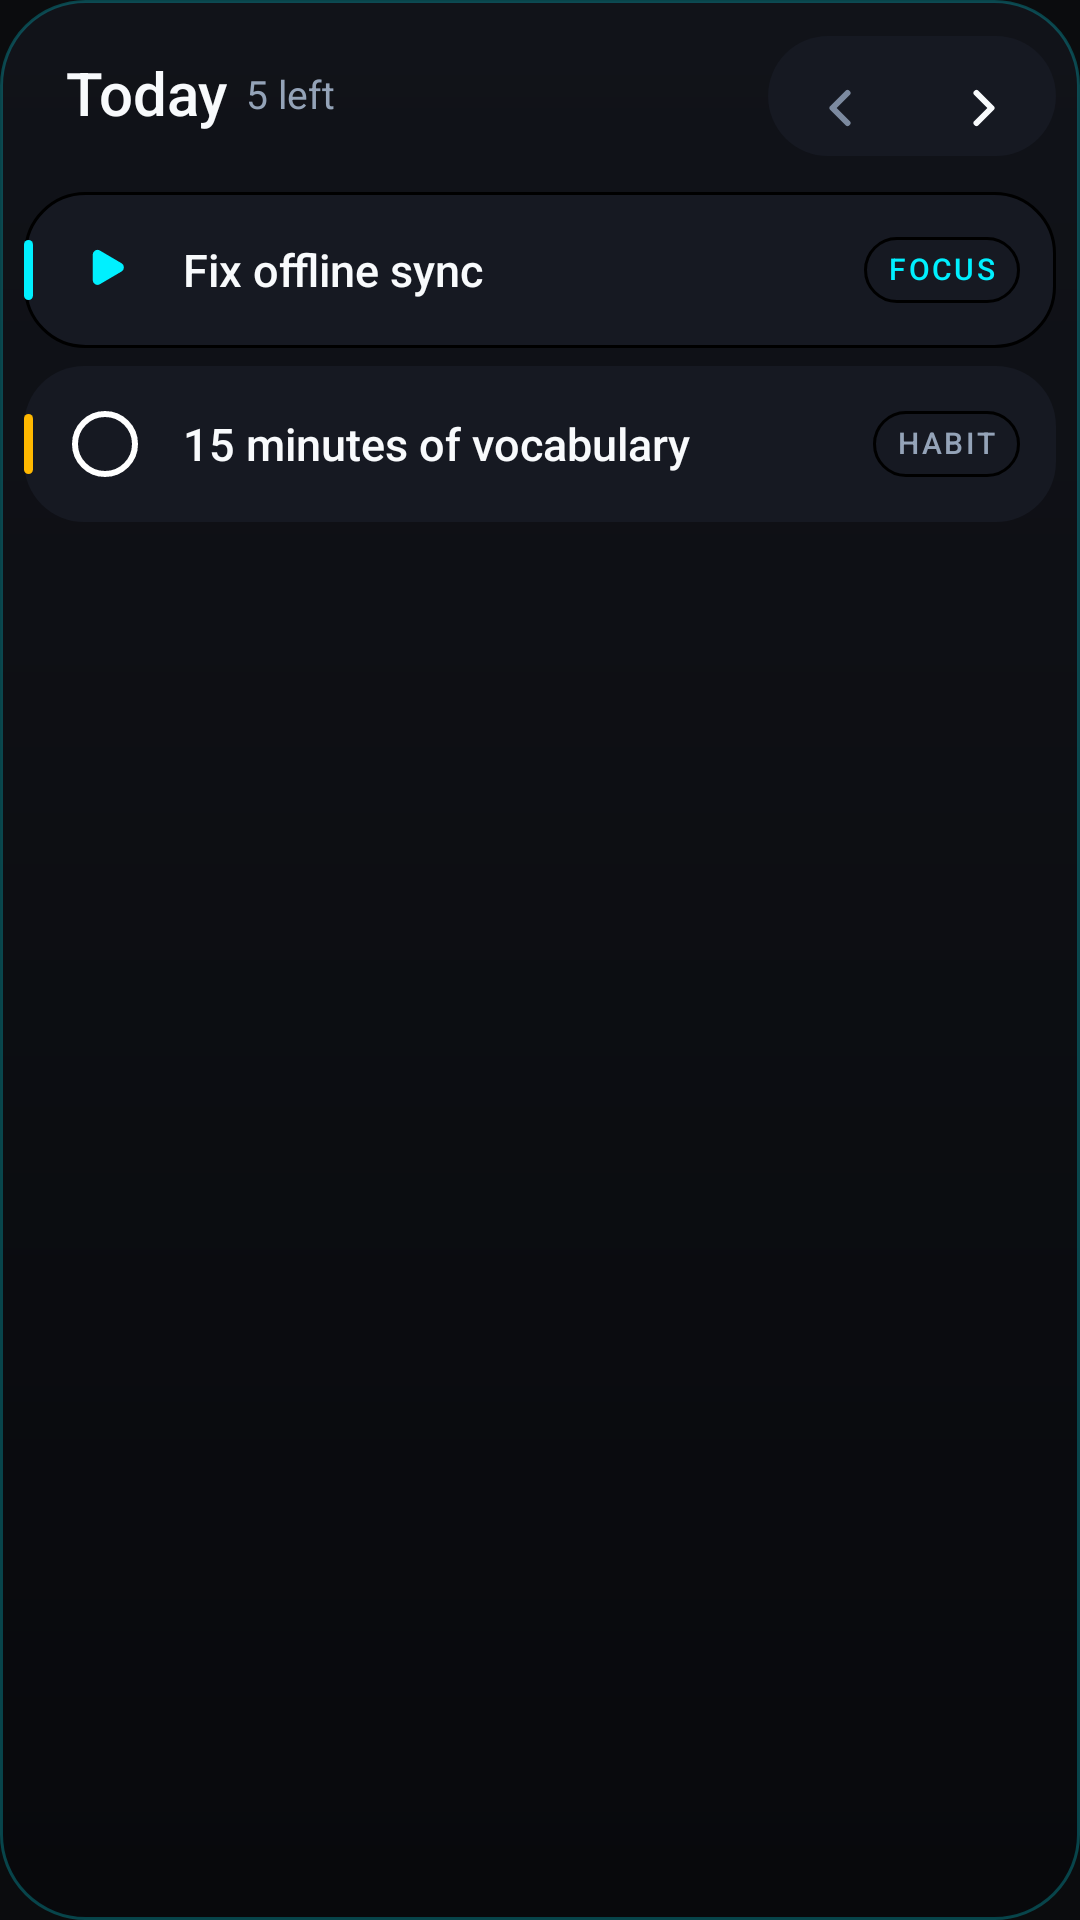

The Android layout XML behind this screen, and the referenced resources:
<!-- AndroidManifest.xml: application theme Theme.HuntCompanion -->
<!-- res/layout/widget_day_preview.xml -->
<?xml version="1.0" encoding="utf-8"?>
<LinearLayout xmlns:android="http://schemas.android.com/apk/res/android"
    android:layout_width="match_parent"
    android:layout_height="match_parent"
    android:background="@drawable/widget_bg_neon"
    android:orientation="vertical"
    android:padding="8dp">

    <LinearLayout
        android:layout_width="match_parent"
        android:layout_height="48dp"
        android:gravity="center_vertical"
        android:orientation="horizontal"
        android:paddingStart="14dp">

        <TextView
            android:layout_width="wrap_content"
            android:layout_height="wrap_content"
            android:fontFamily="sans-serif-medium"
            android:includeFontPadding="false"
            android:text="@string/day_widget_today"
            android:textColor="@color/widget_neon_text"
            android:textSize="20sp" />

        <TextView
            android:layout_width="0dp"
            android:layout_height="wrap_content"
            android:layout_weight="1"
            android:fontFamily="sans-serif"
            android:includeFontPadding="false"
            android:paddingStart="6dp"
            android:text="@string/widget_preview_left"
            android:textColor="@color/widget_neon_muted"
            android:textSize="13sp" />

        <LinearLayout
            android:layout_width="wrap_content"
            android:layout_height="48dp"
            android:background="@drawable/widget_nav_neon"
            android:orientation="horizontal">

            <ImageView
                android:layout_width="48dp"
                android:layout_height="48dp"
                android:importantForAccessibility="no"
                android:scaleType="center"
                android:src="@drawable/widget_chevron_left"
                android:tint="@color/widget_neon_dim" />

            <ImageView
                android:layout_width="48dp"
                android:layout_height="48dp"
                android:importantForAccessibility="no"
                android:scaleType="center"
                android:src="@drawable/widget_chevron_right"
                android:tint="@color/widget_neon_text" />
        </LinearLayout>
    </LinearLayout>

    <LinearLayout
        android:layout_width="match_parent"
        android:layout_height="52dp"
        android:layout_marginTop="8dp"
        android:background="@drawable/widget_row_focus_neon"
        android:gravity="center_vertical"
        android:orientation="horizontal"
        android:paddingEnd="12dp">

        <ImageView
            android:layout_width="3dp"
            android:layout_height="24dp"
            android:importantForAccessibility="no"
            android:src="@drawable/widget_bar"
            android:tint="@color/widget_neon_q_cyan" />

        <ImageView
            android:layout_width="48dp"
            android:layout_height="16dp"
            android:importantForAccessibility="no"
            android:src="@drawable/widget_play"
            android:tint="@color/widget_neon_accent"
            android:tintMode="src_in" />

        <TextView
            android:layout_width="0dp"
            android:layout_height="wrap_content"
            android:layout_weight="1"
            android:ellipsize="end"
            android:fontFamily="sans-serif-medium"
            android:maxLines="1"
            android:paddingStart="2dp"
            android:paddingEnd="8dp"
            android:text="@string/widget_preview_task_focus"
            android:textColor="@color/widget_neon_text"
            android:textSize="15sp" />

        <TextView
            android:layout_width="wrap_content"
            android:layout_height="22dp"
            android:background="@drawable/widget_tag_focus_neon"
            android:fontFamily="sans-serif-medium"
            android:gravity="center"
            android:includeFontPadding="false"
            android:letterSpacing="0.08"
            android:paddingStart="8dp"
            android:paddingEnd="8dp"
            android:text="@string/day_widget_focus_tag"
            android:textAllCaps="true"
            android:textColor="@color/widget_neon_accent"
            android:textSize="10sp" />
    </LinearLayout>

    <LinearLayout
        android:layout_width="match_parent"
        android:layout_height="52dp"
        android:layout_marginTop="6dp"
        android:background="@drawable/widget_row_neon"
        android:gravity="center_vertical"
        android:orientation="horizontal"
        android:paddingEnd="12dp">

        <ImageView
            android:layout_width="3dp"
            android:layout_height="24dp"
            android:importantForAccessibility="no"
            android:src="@drawable/widget_bar"
            android:tint="@color/widget_neon_q_amber" />

        <ImageView
            android:layout_width="48dp"
            android:layout_height="22dp"
            android:importantForAccessibility="no"
            android:src="@drawable/widget_ring"
            android:tint="@color/widget_neon_ring"
            android:tintMode="src_in" />

        <TextView
            android:layout_width="0dp"
            android:layout_height="wrap_content"
            android:layout_weight="1"
            android:ellipsize="end"
            android:fontFamily="sans-serif-medium"
            android:maxLines="1"
            android:paddingStart="2dp"
            android:paddingEnd="8dp"
            android:text="@string/widget_preview_task_habit"
            android:textColor="@color/widget_neon_text"
            android:textSize="15sp" />

        <TextView
            android:layout_width="wrap_content"
            android:layout_height="22dp"
            android:background="@drawable/widget_tag_neon"
            android:fontFamily="sans-serif-medium"
            android:gravity="center"
            android:includeFontPadding="false"
            android:letterSpacing="0.08"
            android:paddingStart="8dp"
            android:paddingEnd="8dp"
            android:text="@string/day_widget_habit_tag"
            android:textAllCaps="true"
            android:textColor="@color/widget_neon_muted"
            android:textSize="10sp" />
    </LinearLayout>
</LinearLayout>
<!-- resources referenced by this layout -->
<resources>
  <color name="widget_neon_accent">#FF00F0FF</color>
  <color name="widget_neon_dim">#FF7C8AA0</color>
  <color name="widget_neon_muted">#FF94A3B8</color>
  <color name="widget_neon_q_amber">#FFFFB800</color>
  <color name="widget_neon_q_cyan">#FF00F0FF</color>
  <color name="widget_neon_text">#FFF8FAFC</color>
  <!-- drawable widget_bar (drawable) -->
  <?xml version="1.0" encoding="utf-8"?>
  <shape xmlns:android="http://schemas.android.com/apk/res/android" android:shape="rectangle">
      <solid android:color="#FFFFFFFF" />
      <corners android:radius="2dp" />
      <size android:width="3dp" android:height="20dp" />
  </shape>
  <!-- drawable widget_chevron_right (drawable) -->
  <?xml version="1.0" encoding="utf-8"?>
  <vector xmlns:android="http://schemas.android.com/apk/res/android"
      android:width="20dp"
      android:height="20dp"
      android:viewportWidth="20"
      android:viewportHeight="20">
      <path
          android:pathData="M7.5,5l5,5l-5,5"
          android:strokeWidth="2"
          android:strokeColor="#FFFFFFFF"
          android:strokeLineCap="round"
          android:strokeLineJoin="round" />
  </vector>
  <!-- drawable widget_nav_neon (drawable) -->
  <?xml version="1.0" encoding="utf-8"?>
  <inset xmlns:android="http://schemas.android.com/apk/res/android"
      android:insetBottom="4dp"
      android:insetTop="4dp">
      <shape android:shape="rectangle">
          <solid android:color="@color/widget_neon_row" />
          <corners android:radius="20dp" />
      </shape>
  </inset>
  <!-- drawable widget_ring (drawable) -->
  <?xml version="1.0" encoding="utf-8"?>
  <shape xmlns:android="http://schemas.android.com/apk/res/android" android:shape="oval">
      <stroke android:width="2dp" android:color="#FFFFFFFF" />
      <size android:width="22dp" android:height="22dp" />
  </shape>
  <!-- drawable widget_row_neon (drawable) -->
  <?xml version="1.0" encoding="utf-8"?>
  <ripple xmlns:android="http://schemas.android.com/apk/res/android"
      android:color="@color/widget_neon_ripple">
      <item>
          <shape android:shape="rectangle">
              <solid android:color="@color/widget_neon_row" />
              <corners android:radius="@dimen/widget_inner_radius" />
          </shape>
      </item>
  </ripple>
  <!-- drawable widget_tag_focus_neon (drawable) -->
  <?xml version="1.0" encoding="utf-8"?>
  <shape xmlns:android="http://schemas.android.com/apk/res/android" android:shape="rectangle">
      <stroke android:width="1dp" android:color="@color/widget_neon_accent_edge" />
      <corners android:radius="11dp" />
  </shape>
  <!-- drawable widget_tag_neon (drawable) -->
  <?xml version="1.0" encoding="utf-8"?>
  <shape xmlns:android="http://schemas.android.com/apk/res/android" android:shape="rectangle">
      <stroke android:width="1dp" android:color="@color/widget_neon_edge_strong" />
      <corners android:radius="11dp" />
  </shape>
  <string name="day_widget_focus_tag">Focus</string>
  <string name="day_widget_habit_tag">Habit</string>
  <string name="day_widget_today">Today</string>
  <string name="widget_preview_left">5 left</string>
  <string name="widget_preview_task_focus">Fix offline sync</string>
  <string name="widget_preview_task_habit">15 minutes of vocabulary</string>
  <style name="Theme.HuntCompanion" parent="android:Theme.DeviceDefault.NoActionBar">
          <item name="android:statusBarColor">#0B0C0E</item>
          <item name="android:navigationBarColor">#0E1015</item>
          <item name="android:windowBackground">#0B0C0E</item>
      </style>
  <color name="widget_neon_deep">#FF08090C</color>
  <color name="widget_neon_ground">#FF111319</color>
  <color name="widget_neon_outline">#4000F0FF</color>
  <dimen name="widget_radius">16dp</dimen>
  <color name="widget_neon_row">#FF161922</color>
  <color name="widget_neon_ripple">#3300F0FF</color>
  <dimen name="widget_inner_radius">8dp</dimen>
</resources>
